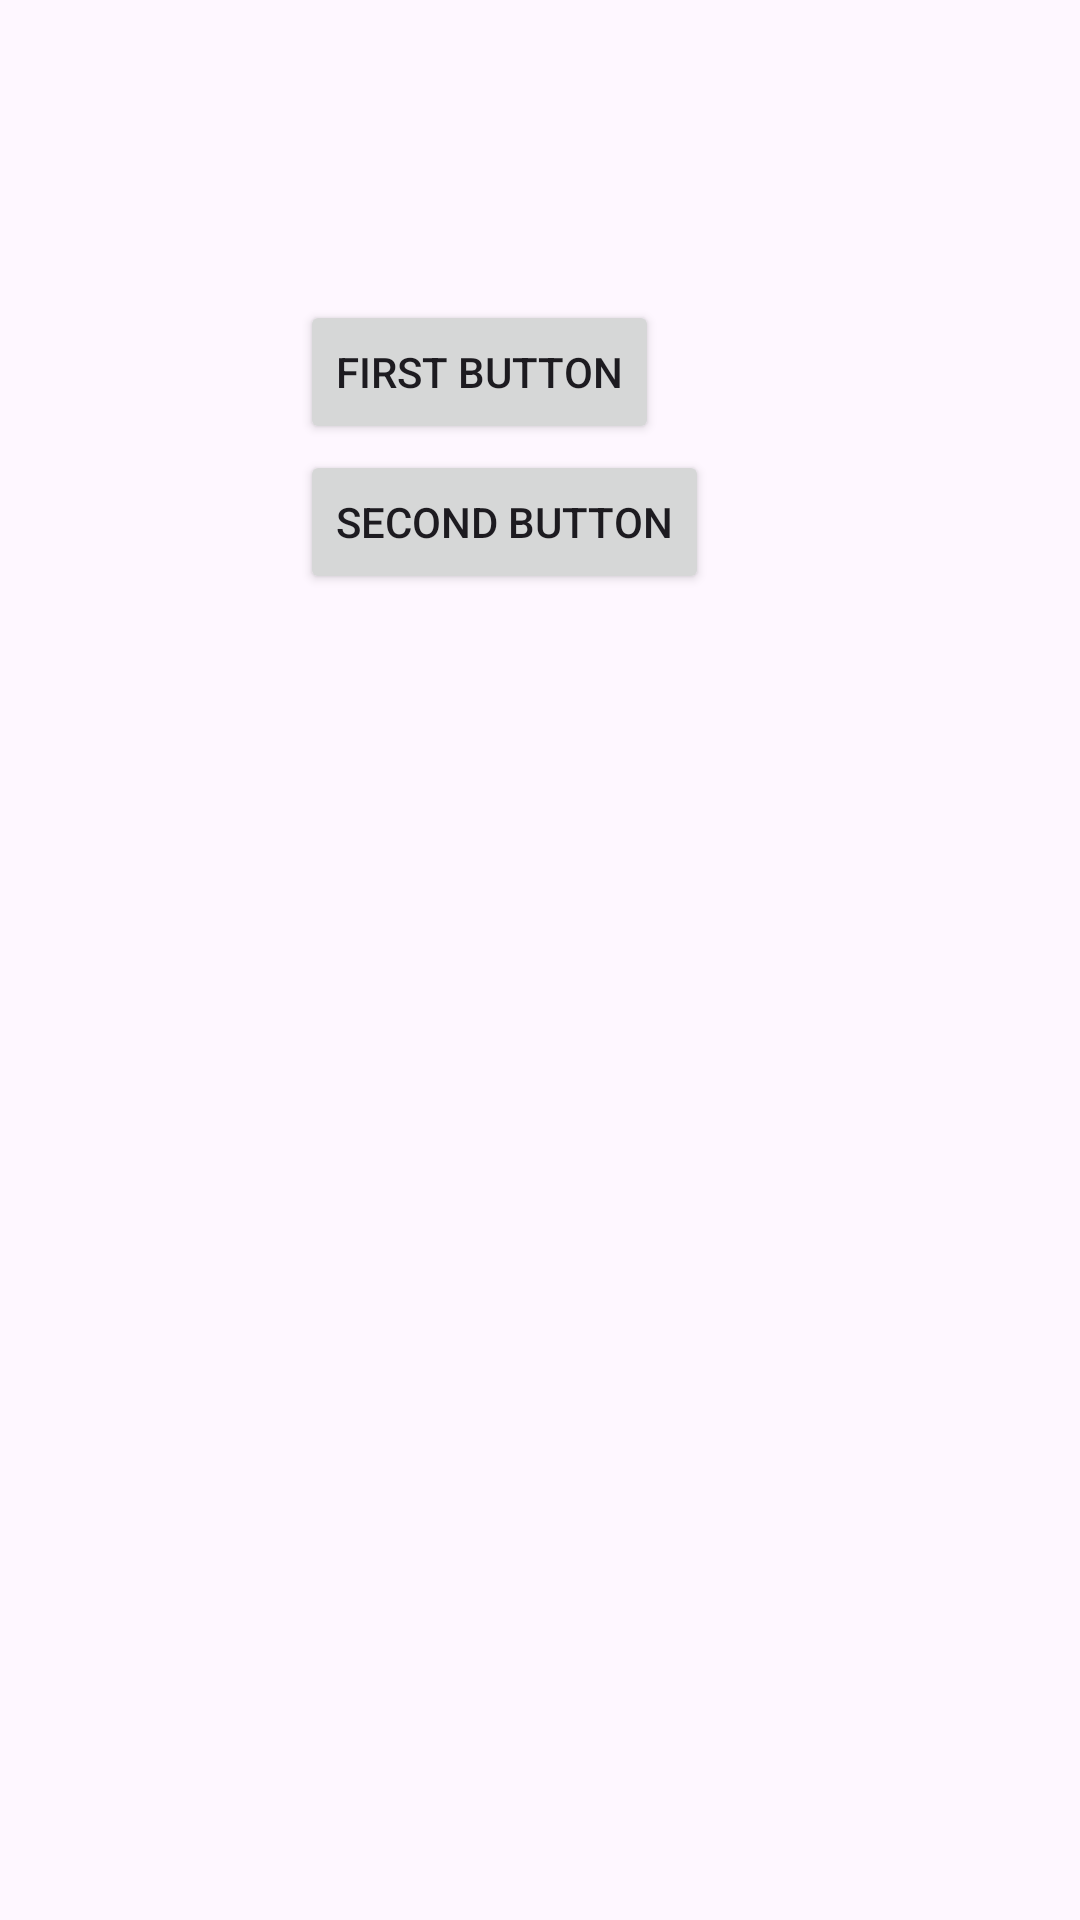

This screen was rendered from an Android layout file. Write that file and the resources it references.
<!-- AndroidManifest.xml: application theme Theme.MyVeryFirstApp -->
<!-- res/layout/absolute_layout.xml -->
<?xml version="1.0" encoding="utf-8"?>
<AbsoluteLayout xmlns:android="http://schemas.android.com/apk/res/android"
    android:layout_width="match_parent"
    android:layout_height="match_parent">

    <Button
        android:id="@+id/btn1"
        android:layout_width="wrap_content"
        android:layout_height="wrap_content"
        android:text="First Button"
        android:layout_x="100dp"
        android:layout_y="100dp">
    </Button>

    <Button
        android:id="@+id/btn2"
        android:layout_width="wrap_content"
        android:layout_height="wrap_content"
        android:text="Second Button"
        android:layout_x="100dp"
        android:layout_y="150dp">
    </Button>
</AbsoluteLayout>
<!-- resources referenced by this layout -->
<resources>
  <style name="Theme.MyVeryFirstApp" parent="Base.Theme.MyVeryFirstApp" />
  <style name="Base.Theme.MyVeryFirstApp" parent="Theme.Material3.DayNight">
          
          
      </style>
</resources>
